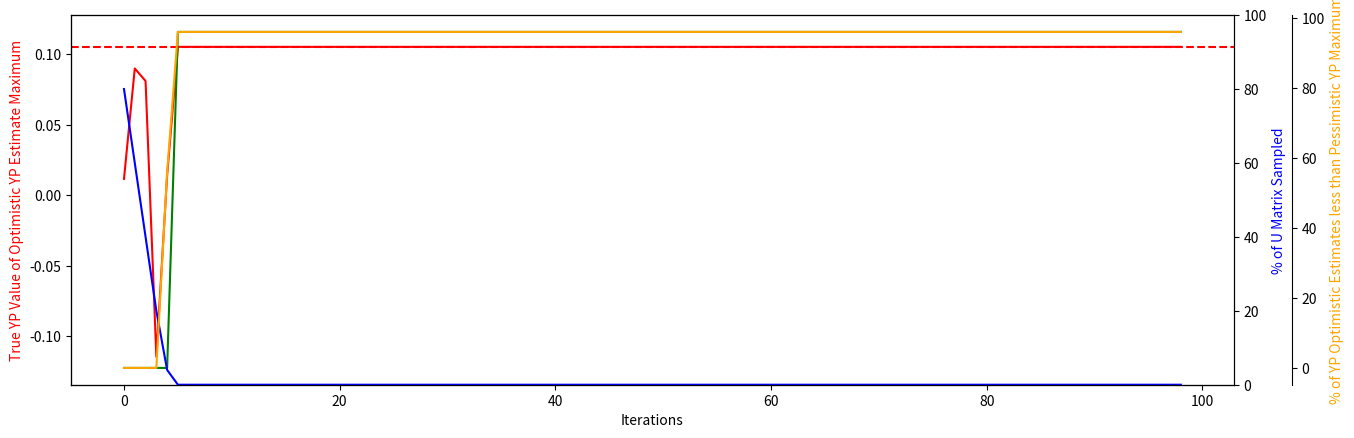

The matplotlib source for this figure: (Note: this script raises an exception after producing the figure.)
import argparse
import numpy as np
from numpy import random as rand
import matplotlib.pyplot as plt

def parse_args():
    """
    Helper function to set up command line argument parsing
    """
    parser = argparse.ArgumentParser()
    # Set up arguments
    parser.add_argument("-s", "--strategynumber", default=5, type=int,
                        help = 'Number of Strategies for each player')
    parser.add_argument("-t", "--timesteps", default=100, type=int,
                        help='Number of timesteps')
    parser.add_argument("-k", "--optimismconstant", default=0.5, type=float,
                        help='Optimistic Constant')
    return parser.parse_args()

def OptPesYPInitCalc(KnownU, n, k):
    """
    Calculate the YP component
    """
    OptYP = np.ones((n, n)) *( ((n - 1) ** 2 / (n ** 2)) * k + ((n-1)**2) / (n ** 2) * k + (2*n-1)*((-n + 1) / (n ** 2)) * (0.5-k))

    PesYP = np.ones((n, n)) *( ((n - 1) ** 2 / (n ** 2)) * (0.5-k) + ((n-1)**2) / (n ** 2) * (0.5-k) + (2*n-2)*((-n + 1) / (n ** 2)) * k)

    # a = 0
    # for b in range(n):
    #     OptYP,PesYP = OptPesYPUpdate(OptYP,PesYP, a, b, KnownU[a,b],n,k)
    #
    # b = 0
    # for a in range(n - 1):
    #     OptYP,PesYP = OptPesYPUpdate(OptYP,PesYP, a+1, b, KnownU[a+1,b],n,k)

    return OptYP,PesYP

def OptPesY1InitCalc(KnownU, n, k):
    """
    Calculate the Optimistic Y1 Component
    """
    OptY1 = np.ones(n) * (((n - 1)*n / (n ** 2)) * k - (n - 1)*n / (n ** 2)*(0.5-k))
    PesY1 = np.ones(n) * (((n - 1)*n / (n ** 2)) *(0.5-k) - (n - 1)*n / (n ** 2)*k)

    # a = 0
    # for b in range(n):
    #     OptY1,PesY1 = OptPesY1Update(OptY1,PesY1, a, b, KnownU[a,b],n,k)
    #
    # b = 0
    # for a in range(n - 1):
    #     OptY1,PesY1 = OptPesY1Update(OptY1,PesY1, a+1, b, KnownU[a+1,b],n,k)

    return OptY1,PesY1

def OptPesY2InitCalc(KnownU, n, k):
    """
    Calculate the Optimistic Y1 Component
    """
    OptY2 = np.ones(n) * (((n - 1) * n / (n ** 2)) * k - (n - 1) * n / (n ** 2) * (0.5 - k))
    PesY2 = np.ones(n) * (((n - 1) * n / (n ** 2)) * (0.5 - k) - (n - 1) * n / (n ** 2) * k)

    # a = 0
    # for b in range(n):
    #     OptY2, PesY2 = OptPesY2Update(OptY2, PesY2, a, b, KnownU[a, b], n, k)
    #
    # b = 0
    # for a in range(n - 1):
    #     OptY2, PesY2 = OptPesY2Update(OptY2, PesY2, a + 1, b, KnownU[a + 1, b], n, k)

    return OptY2, PesY2

def OptPesYPUpdate(OptYP,PesYP, a, b, Val,n,k):
    """
    Update the YP matrix based on a new sample in the utility matrix

    Arguments:


    Returns:
    YP -- the updated YP matrix
    """

    # Update the YP matrix using the new sample
    for i in range(n):

        const1 = True if i == a else False
        for j in range(n):

            const2 = True if j == b else False

            if (not const1) and (not const2):
                OptYP[i, j] += (Val - k) / (n ** 2)
                PesYP[i, j] += (Val - (0.5 - k)) / (n ** 2)
            elif const1 and const2:
                OptYP[i, j] += (Val - k)*(n - 1) ** 2 / (n ** 2)
                PesYP[i, j] += (Val - (0.5 - k)) * (n - 1) ** 2 / (n ** 2)
            else:
                OptYP[i, j] += (Val - (0.5 - k)) * (-n + 1) / (n ** 2)
                PesYP[i, j] += (Val - k) * (-n + 1) / (n ** 2)
    return OptYP,PesYP

def OptPesY1Update(OptY1,PesY1, a, b, Val,n,k):

    # Update the Y1 matrix using the new sample
    for i in range(n):
        if i == a:
            OptY1[i] += (n - 1) / (n ** 2)*(Val - k)
            PesY1[i] += (n - 1) / (n ** 2)*(Val - (0.5-k))
        else:
            OptY1[i] += (- 1) / (n ** 2)*(Val - (0.5-k))
            PesY1[i] += (- 1) / (n ** 2)*(Val - k)
    return OptY1,PesY1

def OptPesY2Update(OptY2,PesY2, a, b, Val,n,k):
    # Update the Y2 matrix using the new sample
    for j in range(n):
        if j == b:
            OptY2[j] += (n - 1) / (n ** 2)*(Val - k)
            PesY2[j] += (n - 1) / (n ** 2)*(Val - (0.5-k))
        else:
            OptY2[j] += (- 1) / (n ** 2)*(Val - (0.5-k))
            PesY2[j] += (- 1) / (n ** 2)*(Val - k)
    return OptY2,PesY2

def FindNash(game):
    one_max_indices = np.argmax(game, axis=1)
    two_max_indices = np.argmax(game, axis=0)

    NashIndices = []

    n = len(one_max_indices)

    for i in range(n):
        if two_max_indices[one_max_indices[i]] == i:
            NashIndices.append([i,one_max_indices[i]])

    return NashIndices

def sample(i,j,matrices, n, k):
    """
    Performs a sample of the UnknownU1 and updates all the relevant matrices.
    The joint strategy provided must not have been sample before.
    :param i: Strategy of Player 1
    :param j: Strategy of Player 2
    :matrices: List of matrices
    :return: Updated Matrices
    """
    UnknownU1 = matrices[0]
    UnknownU2 = matrices[1]

    KnownU1 = matrices[2]
    KnownU2 = matrices[3]

    OptYP1 = matrices[4]
    OptYP2 = matrices[5]

    PesYP1 = matrices[6]
    PesYP2 = matrices[7]

    OptY1 = matrices[8]
    OptY2 = matrices[9]

    PesY1 = matrices[10]
    PesY2 = matrices[11]

    if np.isnan(matrices[2][i,j]):
        # Sample UnknownU1 and Unknown U2
        U1Val = UnknownU1[i, j]
        U2Val = UnknownU2[i, j]

        # Update KnownU1 and KnownU2
        KnownU1[i, j] = U1Val
        KnownU2[i, j] = U2Val

        # Update OptU1, PesU1, OptU2, PesU2

        # Update OptY1,PesY1
        OptY1,PesY1 = OptPesY1Update(OptY1,PesY1, i, j, U1Val, n, k)

        # Update OptY2,PesY2
        OptY2,PesY2 = OptPesY2Update(OptY2,PesY2, i, j, U2Val, n, k)

        # Update OptYP1,PesYP1
        OptYP1,PesYP1 = OptPesYPUpdate(OptYP1,PesYP1, i, j, U1Val, n, k)

        # Update OptYP2,PesYP2
        OptYP2,PesYP2 = OptPesYPUpdate(OptYP2,PesYP2, i, j, U2Val, n, k)

        #Update Potential Bounds
        matrices = [UnknownU1, UnknownU2, KnownU1, KnownU2, OptYP1, OptYP2, PesYP1, PesYP2, OptY1, OptY2, PesY1, PesY2]

    return matrices

def main(**kwargs):

    # Dimension of Problem
    n = kwargs.get("strategynumber")

    game = rand.randint(-12500, 12501, (n, n)) / 100000
    #game = np.ones((n, n)) * -0.1
    #game[5,19] = 0.125

    MaxPotential = np.max(game)
    MinPotential = np.min(game)

    NashIndices = FindNash(game)

    # Find max indices
    # Vmax1, Vmax2 = np.unravel_index(np.argmax(game, axis=None), game.shape)

    # Define the two unknown utility functions - rewards are between -0.25,0.25
    UnknownU2 = np.zeros((n, n))
    UnknownU1 = np.zeros((n, n))

    UnknownU2[:, -1] = 0
    UnknownU1[-1, :] = 0

    for i in range(n - 1):
        UnknownU2[:, -2 - i] = UnknownU2[:, -1 - i] + game[:, -2 - i] - game[:, -1 - i]
        UnknownU1[-2 - i, :] = UnknownU1[-1 - i, :] + game[-2 - i, :] - game[-1 - i]

    #Rewards are between 0 and 0.5
    UnknownU1 += 0.25
    UnknownU2 += 0.25

    # Calculate the components for comparison
    Phi = np.eye(n) - 1 / n * np.ones((n, n))
    Xi = 1 / n * np.ones((n, n))

    UnknownY1 = np.matmul(Phi, np.matmul(UnknownU1, Xi))
    UnknownY2 = np.matmul(Xi, np.matmul(UnknownU2, Phi))
    UnknownYP = np.matmul(Phi, np.matmul(UnknownU1, Phi))
    UnknownGame = UnknownYP + UnknownY1 + UnknownY2

    # Prepare arrays for known samples
    KnownU2 = np.full((n, n), np.nan)
    KnownU1 = np.full((n, n), np.nan)

    t = 1

    Vs = []
    Percent = []
    Nash = []
    Gaps = []

    k = kwargs.get("optimismconstant")

    OptYP1,PesYP1 = OptPesYPInitCalc(KnownU1, n,k)
    OptYP2,PesYP2 = OptPesYPInitCalc(KnownU2, n,k)

    OptY1,PesY1 = OptPesY1InitCalc(KnownU2, n,k)
    OptY2,PesY2 = OptPesY2InitCalc(KnownU2, n,k)


    ## Loop Until we reach convergence

    t_max = kwargs.get("timesteps")

    active_indices = []
    for index in np.ndindex(game.shape):
        active_indices.append(list(index))


    matrices = [UnknownU1, UnknownU2, KnownU1, KnownU2, OptYP1, OptYP2, PesYP1, PesYP2, OptY1, OptY2, PesY1, PesY2]
    for i in range(n):
        matrices = sample(i, i, matrices, n, k)

    FullDiff = np.abs(UnknownGame - OptYP1 - np.array([OptY1] * n).T - np.array([OptY2] * n))

    while t<t_max:

        UnknownU1, UnknownU2, KnownU1, KnownU2, OptYP1, OptYP2, PesYP1, PesYP2, OptY1, OptY2, PesY1, PesY2 = matrices

        OptYP = OptYP1
        PesYP = PesYP1

        # Optimistic potential matrix estimate
        OptPhi = OptYP + np.array([OptY1] * n).T + np.array([OptY2] * n)

        # Pessimistic potential matrix estimate
        PesPhi = PesYP + np.array([PesY1] * n).T + np.array([PesY2] * n)

        # Find maximum of potential matrix estimate
        ind1, ind2 = np.unravel_index(np.argmax(OptPhi, axis=None),OptPhi.shape)

        #Max Index Potential Value
        Vs.append(UnknownGame[ind1, ind2])

        PesGap = np.count_nonzero(OptPhi < np.max(PesPhi)) / (n ** 2) * 100

        #Append gap
        Gaps.append(PesGap)

        #Check if point is a Nash Eq
        if [ind1,ind2] in NashIndices:
            Nash.append(MaxPotential)
        else:
            Nash.append(MinPotential)

        # Calculate the percentage of NaN values
        Percent.append((np.count_nonzero(np.isnan(KnownU1)) / KnownU1.size) * 100)

        nan_new_act = []
        new_act = []
        indices = []
        for index in np.ndindex(game.shape):
            indices.append(list(index))

        for ind in indices:
            if OptPhi[ind[0],ind[1]] >= np.max(PesPhi):
                if np.isnan(matrices[2][ind[0],ind[1]]):
                    nan_new_act.append(ind)
                new_act.append(ind)

        if len(new_act) == 0:
            break

        if np.isnan(matrices[2][ind1, ind2]):
            matrices = sample(ind1, ind2, matrices, n, k)

        if len(nan_new_act) > 1:
            nan_active_indices = np.array(nan_new_act)
            rand_active_ind = np.random.choice(range(len(nan_active_indices)), size=1, replace=False)

            rand_active_ind1 = nan_active_indices[rand_active_ind][0][0]
            rand_active_ind2 = nan_active_indices[rand_active_ind][0][1]

            matrices = sample(rand_active_ind1, rand_active_ind2, matrices, n, k)

        if np.any(np.isnan(matrices[2])):
            rand_ind1 = np.argwhere(np.isnan(matrices[2]))[0][0]
            rand_ind2 = np.argwhere(np.isnan(matrices[2]))[0][1]
            matrices = sample(rand_ind1, rand_ind2, matrices, n, k)

        if np.any(np.isnan(matrices[2][ind1,:])):
            other2 = np.where(np.isnan(matrices[2][ind1,:]))[0][0]
            matrices = sample(ind1, other2, matrices, n, k)

        if np.any(np.isnan(matrices[2][:, ind2])):
            index = np.where(np.isnan(matrices[2][:, ind2]))[0]
            other1 = np.where(np.isnan(matrices[2][:, ind2]))[0][0]
            matrices = sample(other1, ind2, matrices, n, k)

        #Update time index
        t += 1

    # create a figure and axis object
    fig, ax1 = plt.subplots()
    fig.set_figwidth(15)
    # plot the first array using the left y-axis
    ax1.plot(Vs, color='red')
    ax1.set_xlabel('Iterations')
    ax1.set_ylabel('True YP Value of Optimistic YP Estimate Maximum', color='red')
    ax1.axhline(y=np.max(UnknownGame), color='r', linestyle='--')

    ax1.plot(range(len(Nash)), Nash, color='green')

    # create a twin axis object on the right side
    ax2 = ax1.twinx()

    # plot the second array using the right y-axis
    ax2.plot(Percent, color='blue',label = 'Percent of Utility Values Sampled')
    ax2.set_ylabel('% of U Matrix Sampled', color='blue')
    ax2.set_ylim([0,100])

    # create a twin axis object on the right side
    ax3 = ax1.twinx()

    # plot the second array using the right y-axis
    ax3.plot(Gaps, color='orange', label='Gap')
    ax3.set_ylabel('% of YP Optimistic Estimates less than Pessimistic YP Maximum', color='orange')
    ax3.spines.right.set_position(("axes", 1.05))

    # set the title of the plot
    plt.savefig("Figures/Test")

if __name__ == "__main__":
    # Parse args
    args = vars(parse_args())
    # Execute main
    main(**args)
